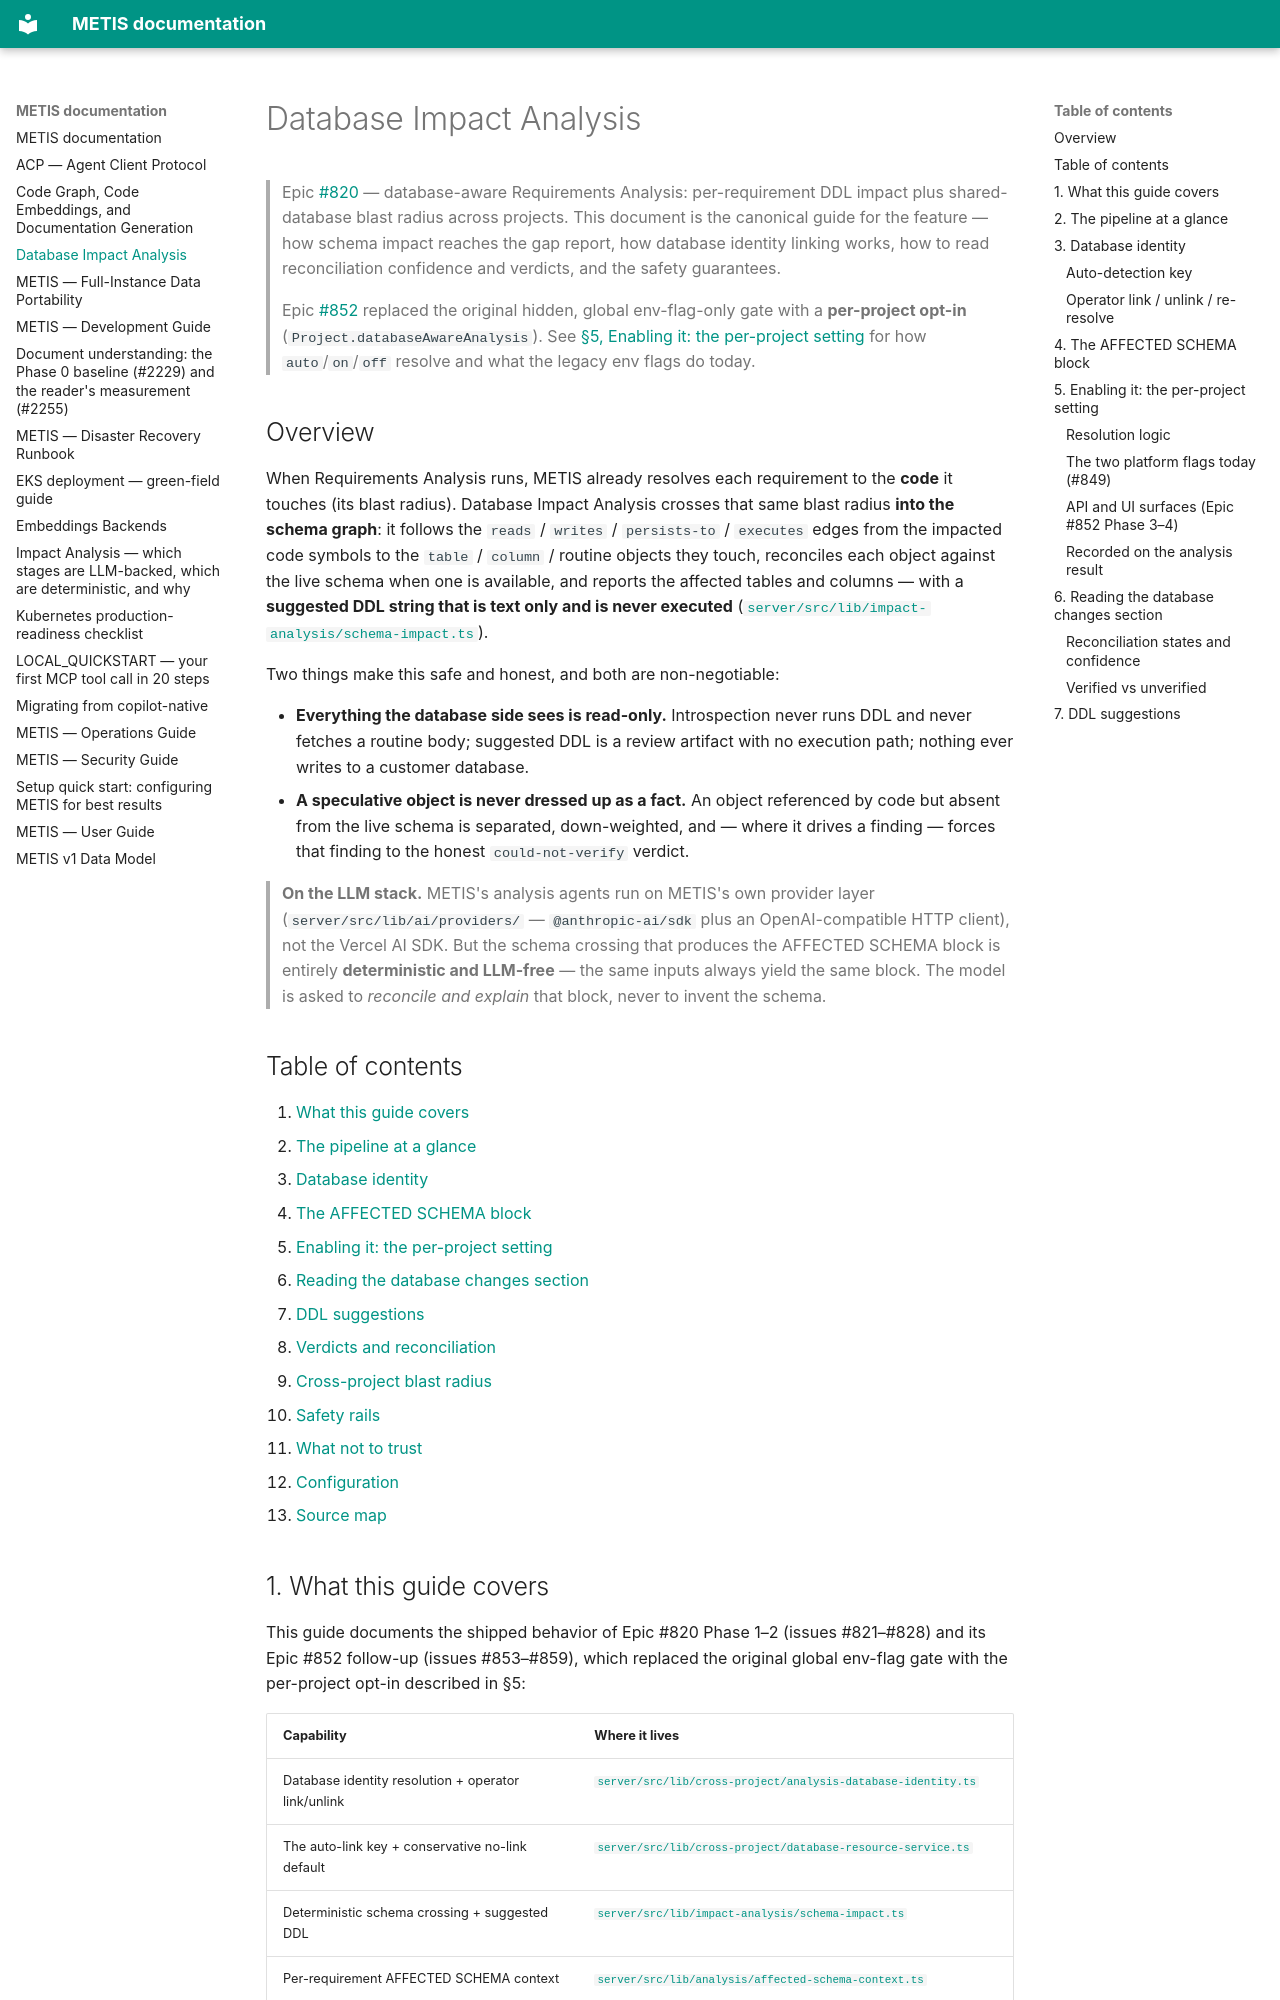

repository: openzigs/metis · page: DATABASE_IMPACT_ANALYSIS/index.html · generator: mkdocs

# Database Impact Analysis

> Epic [#820](https://github.com/openzigs/metis-private/issues/820) — database-aware
> Requirements Analysis: per-requirement DDL impact plus shared-database blast
> radius across projects. This document is the canonical guide for the feature —
> how schema impact reaches the gap report, how database identity linking works,
> how to read reconciliation confidence and verdicts, and the safety guarantees.
>
> Epic [#852](https://github.com/openzigs/metis-private/issues/852) replaced the original
> hidden, global env-flag-only gate with a **per-project opt-in**
> (`Project.databaseAwareAnalysis`). See
> [§5, Enabling it: the per-project setting](#5-enabling-it-the-per-project-setting)
> for how `auto`/`on`/`off` resolve and what the legacy env flags do today.

## Overview

When Requirements Analysis runs, METIS already resolves each requirement to the
**code** it touches (its blast radius). Database Impact Analysis crosses that same
blast radius **into the schema graph**: it follows the `reads` / `writes` /
`persists-to` / `executes` edges from the impacted code symbols to the
`table` / `column` / routine objects they touch, reconciles each object against
the live schema when one is available, and reports the affected tables and columns
— with a **suggested DDL string that is text only and is never executed**
([`server/src/lib/impact-analysis/schema-impact.ts`](../server/src/lib/impact-analysis/schema-impact.ts)).

Two things make this safe and honest, and both are non-negotiable:

- **Everything the database side sees is read-only.** Introspection never runs
  DDL and never fetches a routine body; suggested DDL is a review artifact with no
  execution path; nothing ever writes to a customer database.
- **A speculative object is never dressed up as a fact.** An object referenced by
  code but absent from the live schema is separated, down-weighted, and — where it
  drives a finding — forces that finding to the honest `could-not-verify` verdict.

> **On the LLM stack.** METIS's analysis agents run on METIS's own provider layer
> (`server/src/lib/ai/providers/` — `@anthropic-ai/sdk` plus an OpenAI-compatible
> HTTP client), not the Vercel AI SDK. But the schema crossing that
> produces the AFFECTED SCHEMA block is entirely **deterministic and LLM-free** —
> the same inputs always yield the same block. The model is asked to _reconcile
> and explain_ that block, never to invent the schema.

## Table of contents

1. [What this guide covers](#1-what-this-guide-covers)
2. [The pipeline at a glance](#2-the-pipeline-at-a-glance)
3. [Database identity](#3-database-identity)
4. [The AFFECTED SCHEMA block](#4-the-affected-schema-block)
5. [Enabling it: the per-project setting](#5-enabling-it-the-per-project-setting)
6. [Reading the database changes section](#6-reading-the-database-changes-section)
7. [DDL suggestions](#7-ddl-suggestions)
8. [Verdicts and reconciliation](#8-verdicts-and-reconciliation)
9. [Cross-project blast radius](#9-cross-project-blast-radius)
10. [Safety rails](#10-safety-rails)
11. [What not to trust](#11-what-not-to-trust)
12. [Configuration](#12-configuration)
13. [Source map](#13-source-map)
